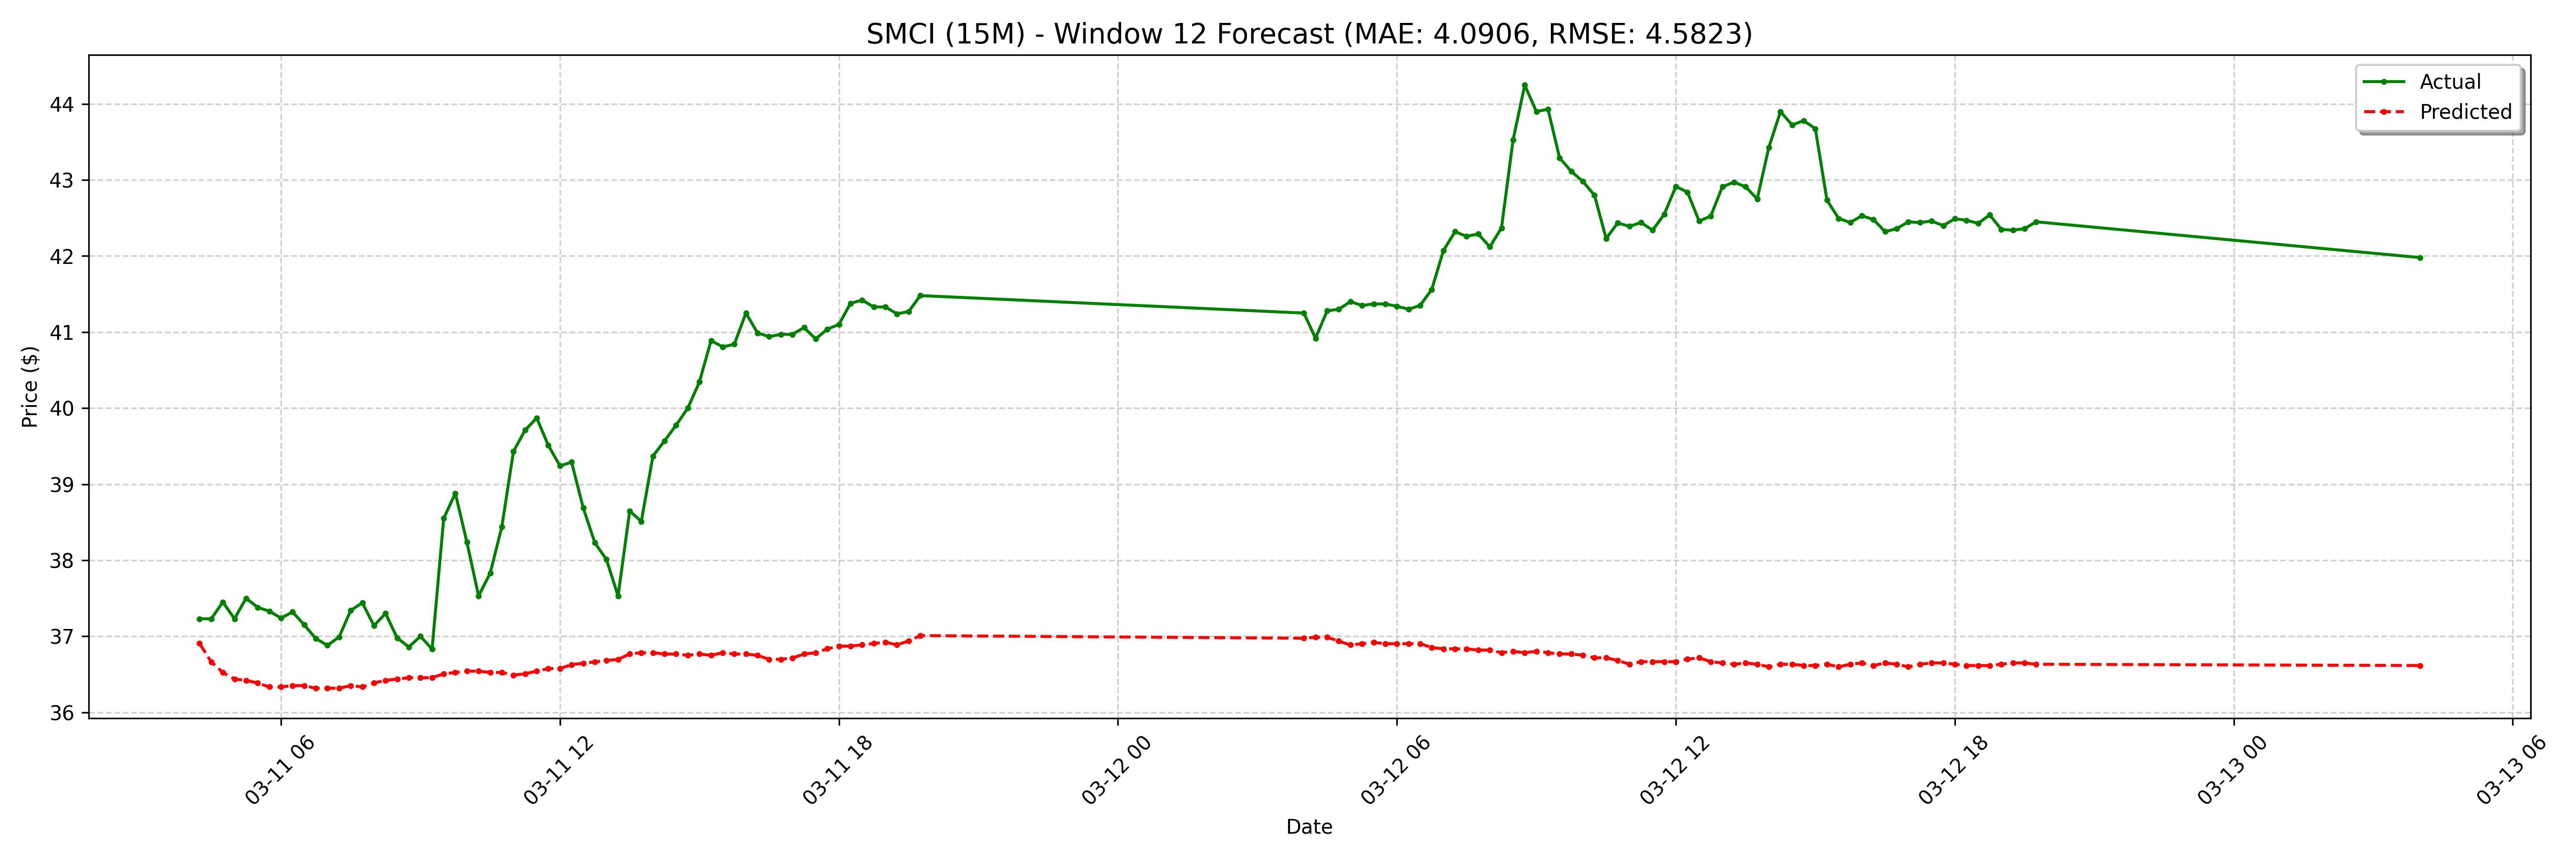

Values plotted in this chart, from the file beside it:
date, actual, forecast
2025-03-11 04:15:00-04:00, 37.23, 36.91
2025-03-11 04:30:00-04:00, 37.23, 36.66
2025-03-11 04:45:00-04:00, 37.45, 36.52
2025-03-11 05:00:00-04:00, 37.23, 36.44
2025-03-11 05:15:00-04:00, 37.5, 36.42
2025-03-11 05:30:00-04:00, 37.38, 36.39
2025-03-11 05:45:00-04:00, 37.33, 36.33
2025-03-11 06:00:00-04:00, 37.24, 36.33
2025-03-11 06:15:00-04:00, 37.32, 36.35
2025-03-11 06:30:00-04:00, 37.15, 36.35
2025-03-11 06:45:00-04:00, 36.97, 36.32
2025-03-11 07:00:00-04:00, 36.88, 36.32
2025-03-11 07:15:00-04:00, 36.99, 36.32
2025-03-11 07:30:00-04:00, 37.34, 36.35
2025-03-11 07:45:00-04:00, 37.44, 36.33
2025-03-11 08:00:00-04:00, 37.14, 36.39
2025-03-11 08:15:00-04:00, 37.3, 36.42
2025-03-11 08:30:00-04:00, 36.98, 36.44
2025-03-11 08:45:00-04:00, 36.86, 36.46
2025-03-11 09:00:00-04:00, 37, 36.46
2025-03-11 09:15:00-04:00, 36.83, 36.46
2025-03-11 09:30:00-04:00, 38.55, 36.51
2025-03-11 09:45:00-04:00, 38.88, 36.52
2025-03-11 10:00:00-04:00, 38.23, 36.54
2025-03-11 10:15:00-04:00, 37.53, 36.54
2025-03-11 10:30:00-04:00, 37.83, 36.52
2025-03-11 10:45:00-04:00, 38.44, 36.52
2025-03-11 11:00:00-04:00, 39.43, 36.49
2025-03-11 11:15:00-04:00, 39.71, 36.51
2025-03-11 11:30:00-04:00, 39.87, 36.54
2025-03-11 11:45:00-04:00, 39.51, 36.58
2025-03-11 12:00:00-04:00, 39.24, 36.58
2025-03-11 12:15:00-04:00, 39.29, 36.63
2025-03-11 12:30:00-04:00, 38.69, 36.65
2025-03-11 12:45:00-04:00, 38.23, 36.66
2025-03-11 13:00:00-04:00, 38.01, 36.68
2025-03-11 13:15:00-04:00, 37.53, 36.7
2025-03-11 13:30:00-04:00, 38.65, 36.77
2025-03-11 13:45:00-04:00, 38.51, 36.78
2025-03-11 14:00:00-04:00, 39.37, 36.78
2025-03-11 14:15:00-04:00, 39.57, 36.77
2025-03-11 14:30:00-04:00, 39.78, 36.77
2025-03-11 14:45:00-04:00, 40.0, 36.75
2025-03-11 15:00:00-04:00, 40.34, 36.77
2025-03-11 15:15:00-04:00, 40.89, 36.75
2025-03-11 15:30:00-04:00, 40.8, 36.78
2025-03-11 15:45:00-04:00, 40.84, 36.77
2025-03-11 16:00:00-04:00, 41.25, 36.77
2025-03-11 16:15:00-04:00, 40.99, 36.75
2025-03-11 16:30:00-04:00, 40.94, 36.7
2025-03-11 16:45:00-04:00, 40.97, 36.7
2025-03-11 17:00:00-04:00, 40.97, 36.71
2025-03-11 17:15:00-04:00, 41.06, 36.77
2025-03-11 17:30:00-04:00, 40.91, 36.78
2025-03-11 17:45:00-04:00, 41.04, 36.84
2025-03-11 18:00:00-04:00, 41.1, 36.87
2025-03-11 18:15:00-04:00, 41.38, 36.87
2025-03-11 18:30:00-04:00, 41.42, 36.89
2025-03-11 18:45:00-04:00, 41.33, 36.91
2025-03-11 19:00:00-04:00, 41.33, 36.92
... 68 more rows
